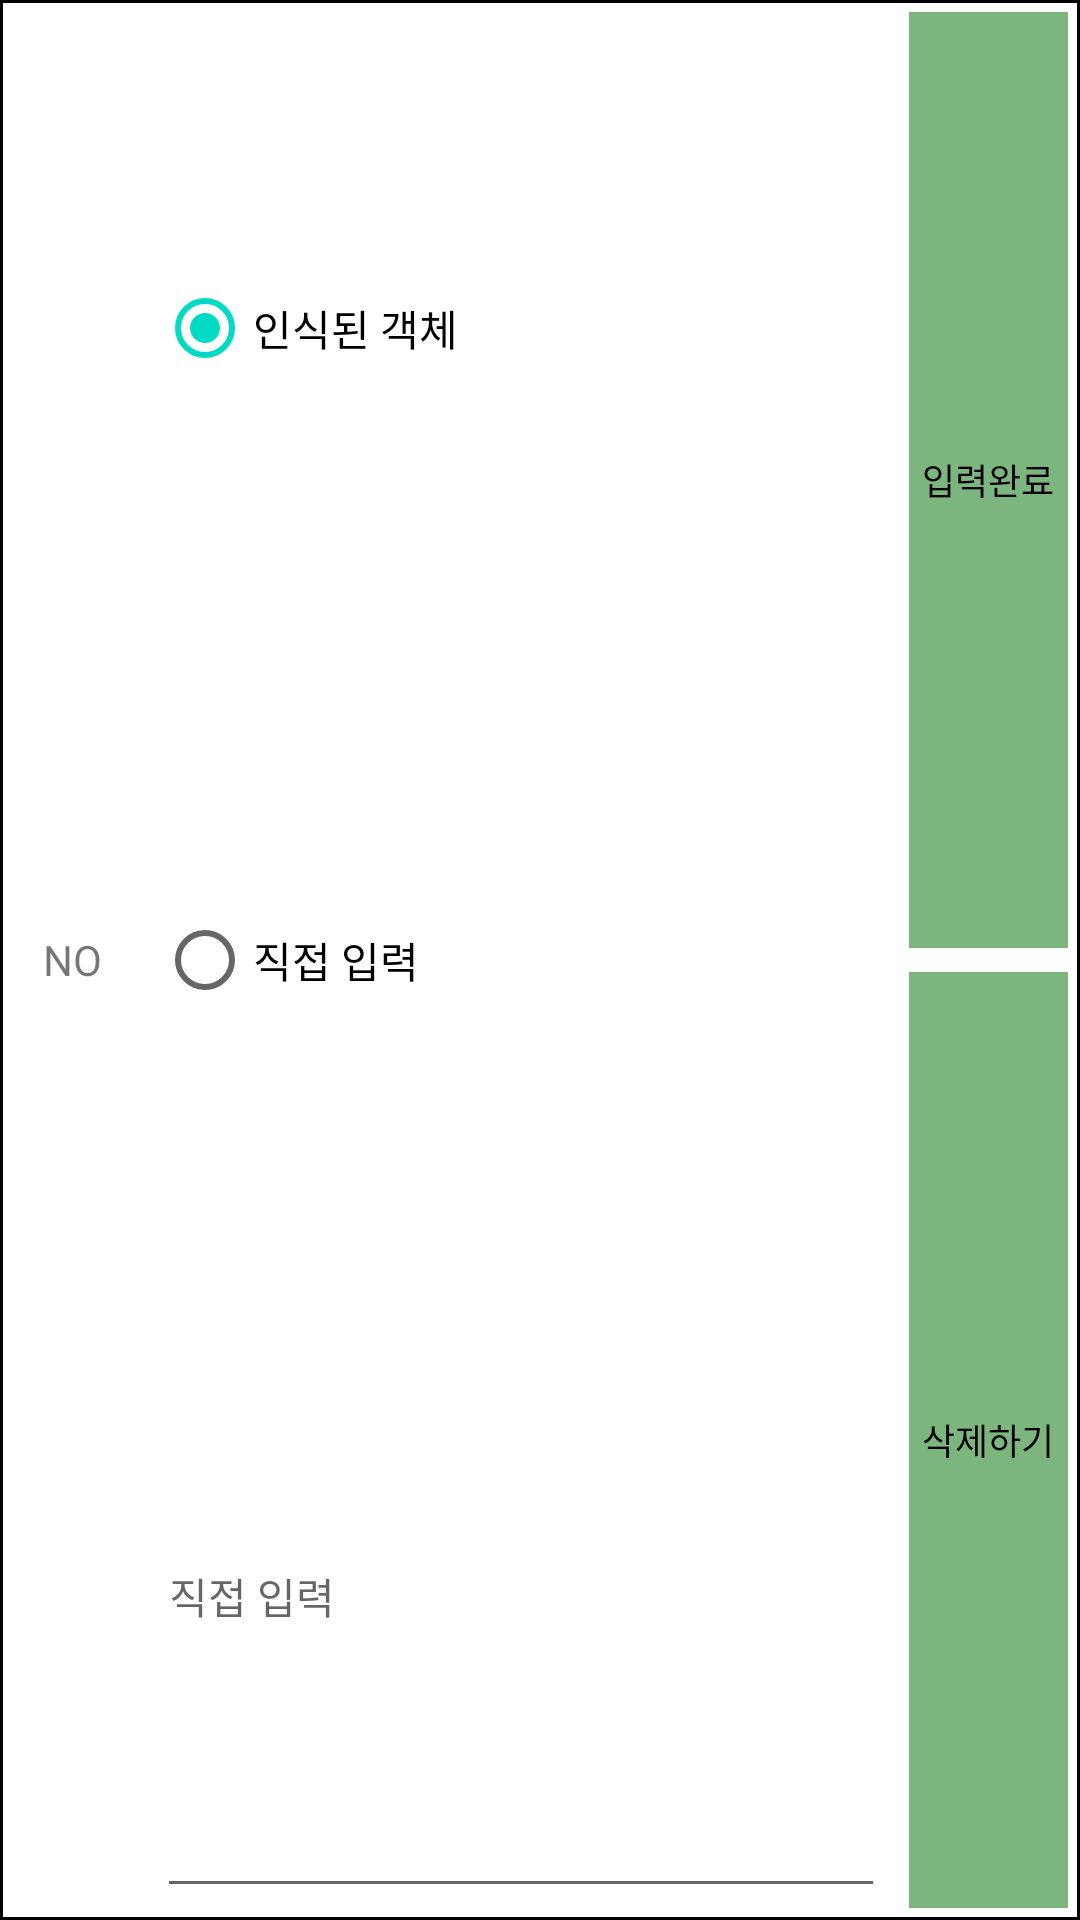

Write the Android layout XML for this screen, with the resource values it uses.
<!-- AndroidManifest.xml: application theme Theme.FoodAI -->
<!-- res/layout/photoitem_recycler.xml -->
<?xml version="1.0" encoding="utf-8"?>
<LinearLayout xmlns:android="http://schemas.android.com/apk/res/android"
    xmlns:app="http://schemas.android.com/apk/res-auto"
    xmlns:tools="http://schemas.android.com/tools"
    android:layout_width="match_parent"
    android:layout_height="120dp"
    android:background="@drawable/border">

    <TextView
        android:id="@+id/textNo"
        android:layout_width="0dp"
        android:layout_height="match_parent"
        android:layout_margin="4dp"
        android:layout_weight="1"
        android:gravity="center"
        android:text="NO" />

    <RadioGroup
        android:id="@+id/radioGroup"
        android:layout_width="0dp"
        android:layout_height="match_parent"
        android:layout_margin="4dp"
        android:layout_weight="6">

        <RadioButton
            android:id="@+id/radioDetectedFood"
            android:layout_width="match_parent"
            android:layout_height="0dp"
            android:layout_weight="1"
            android:checked="true"
            android:text="인식된 객체"
            tools:ignore="TouchTargetSizeCheck" />

        <RadioButton
            android:id="@+id/radioUserInput"
            android:layout_width="match_parent"
            android:layout_height="0dp"
            android:layout_weight="1"
            android:text="직접 입력"
            tools:ignore="TouchTargetSizeCheck,TouchTargetSizeCheck" />

        <EditText
            android:id="@+id/editUserInput"
            android:layout_width="match_parent"
            android:layout_height="0dp"
            android:layout_weight="1"
            android:ems="10"
            android:enabled="true"
            android:hint="직접 입력"
            android:inputType="textPersonName"
            android:textSize="14sp"
            android:visibility="visible"
            tools:ignore="TouchTargetSizeCheck" />

    </RadioGroup>

    <LinearLayout
        android:layout_width="0dp"
        android:layout_height="match_parent"
        android:layout_weight="1.5"
        android:orientation="vertical">

        <Button
            android:id="@+id/btnModifyItem"
            style="@style/Widget.AppCompat.Button.Borderless"
            android:layout_width="match_parent"
            android:layout_height="0dp"
            android:layout_margin="4dp"
            android:layout_weight="1"
            android:background="#FFFFFF"
            android:text="입력완료"
            android:textAppearance="@style/TextAppearance.AppCompat.Body1"
            android:textColor="#000000"
            android:textSize="12sp"
            app:backgroundTint="#7DB57F"
            app:iconTint="#040000"
            app:rippleColor="#000000" />

        <Button
            android:id="@+id/btnDeleteItem"
            style="@style/Widget.AppCompat.Button.Borderless"
            android:layout_width="match_parent"
            android:layout_height="0dp"
            android:layout_margin="4dp"
            android:layout_weight="1"
            android:background="#FFFFFF"
            android:text="삭제하기"
            android:textAlignment="center"
            android:textAppearance="@style/TextAppearance.AppCompat.Body1"
            android:textColor="#000000"
            android:textSize="12sp"
            app:backgroundTint="#7DB57F"
            app:iconTint="#040000"
            app:rippleColor="#000000" />
    </LinearLayout>

</LinearLayout>
<!-- resources referenced by this layout -->
<resources>
  <!-- drawable border (drawable) -->
  <?xml version="1.0" encoding="utf-8"?>
  <layer-list xmlns:android="http://schemas.android.com/apk/res/android">
      <item>
          <shape android:shape="rectangle">
              <solid android:color="#000000" />
          </shape>
      </item>
      <item android:top="1dp" android:bottom="1dp" android:left="1dp" android:right="1dp">
          <shape android:shape="rectangle">
              <solid android:color="#ffffff" />
          </shape>
      </item>
  </layer-list>
  <style name="Theme.FoodAI" parent="Theme.MaterialComponents.DayNight.DarkActionBar">
          
          <item name="colorPrimary">@color/purple_500</item>
          <item name="colorPrimaryVariant">@color/purple_700</item>
          <item name="colorOnPrimary">@color/white</item>
          
          <item name="colorSecondary">@color/teal_200</item>
          <item name="colorSecondaryVariant">@color/teal_700</item>
          <item name="colorOnSecondary">@color/black</item>
          
          <item name="android:statusBarColor" tools:targetApi="l">?attr/colorPrimaryVariant</item>
          
          <item name="windowNoTitle">true</item>
      </style>
  <color name="purple_500">#FF6200EE</color>
  <color name="purple_700">#FF3700B3</color>
  <color name="white">#FFFFFFFF</color>
  <color name="teal_200">#FF03DAC5</color>
  <color name="teal_700">#FF018786</color>
  <color name="black">#FF000000</color>
</resources>
